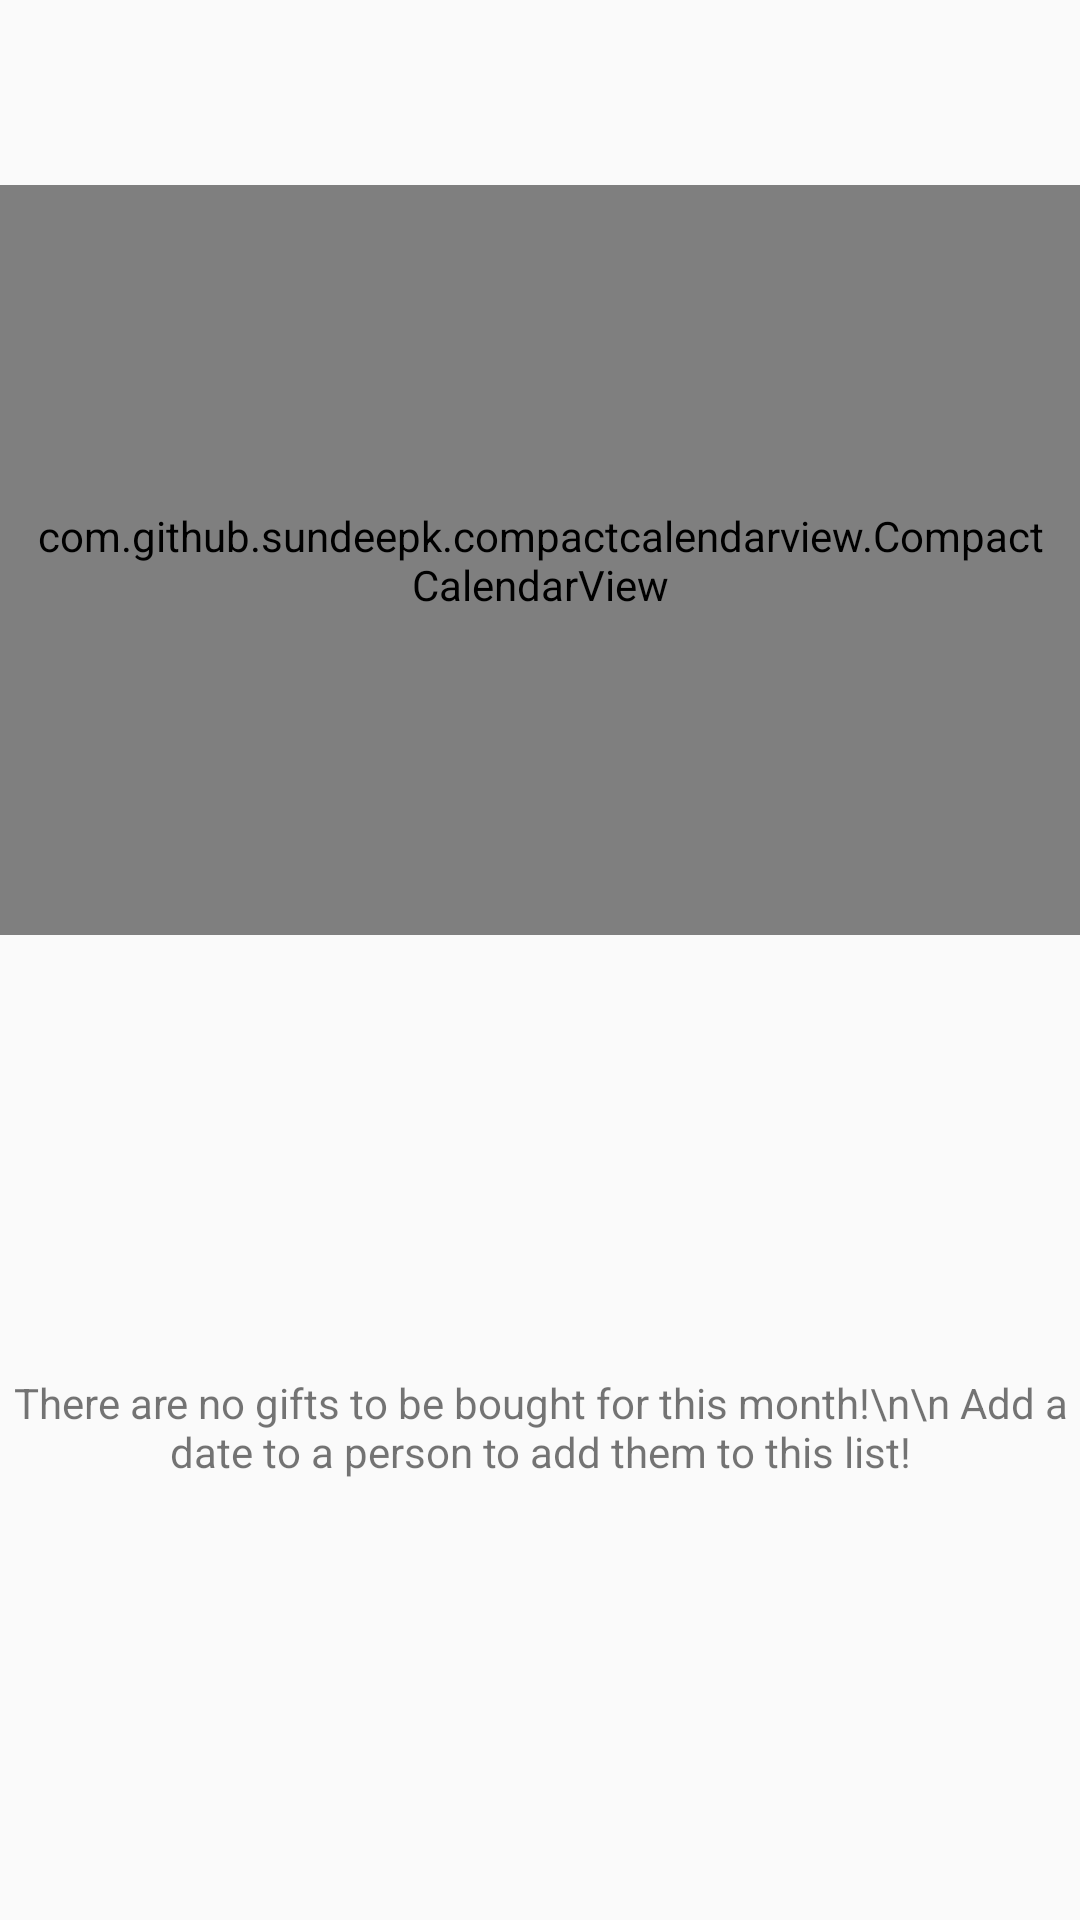

Here is an Android app screen rendered from its layout file. Give the layout XML and the strings, colors and styles it references.
<!-- AndroidManifest.xml: application theme AppTheme -->
<!-- res/layout/fragment_fragment_schedule.xml -->
<?xml version="1.0" encoding="utf-8"?>
<LinearLayout xmlns:android="http://schemas.android.com/apk/res/android"
    xmlns:tools="http://schemas.android.com/tools"
    android:layout_width="match_parent"
    android:layout_height="match_parent"
    tools:context=".Fragments.FragmentSchedule"
    android:orientation="vertical">

    <TextView
        android:id="@+id/monthYear"
        android:layout_width="wrap_content"
        android:layout_height="wrap_content"
        android:layout_gravity="center_horizontal"
        android:paddingTop="20dp"
        android:paddingBottom="20dp"
        android:textSize="16dp" />

    <com.github.sundeepk.compactcalendarview.CompactCalendarView
        xmlns:app="http://schemas.android.com/apk/res-auto"
        android:id="@+id/compactcalendar_view"
        android:layout_width="fill_parent"
        android:paddingRight="10dp"
        android:paddingLeft="10dp"
        android:layout_height="250dp"
        app:compactCalendarTargetHeight="250dp"
        app:compactCalendarTextSize="12sp"
        app:compactCalendarTextColor="#000000"
        android:background="@color/colorWhiteTransp"
        app:compactCalendarCurrentSelectedDayBackgroundColor="#669a93"
        app:compactCalendarCurrentDayBackgroundColor="#32786E"
        app:compactCalendarMultiEventIndicatorColor="#ffff00"
        />

    <RelativeLayout
        android:layout_width="match_parent"
        android:layout_height="wrap_content">

    <ListView
        android:id="@+id/calendarEventListView"
        android:layout_width="match_parent"
        android:layout_height="wrap_content"
        android:scrollbars="vertical"
        android:layout_marginBottom="120dp"></ListView>

    <TextView
        android:id="@+id/calendarList"
        android:layout_width="match_parent"
        android:layout_height="match_parent"
        android:gravity="center"
        android:text="There are no gifts to be bought for this month!\n\n Add a date to a person to add them to this list!" />

    </RelativeLayout>

</LinearLayout>
<!-- resources referenced by this layout -->
<resources>
  <color name="colorWhiteTransp">#80ffffff</color>
  <style name="AppTheme" parent="Theme.AppCompat.Light.DarkActionBar">
          
          <item name="colorPrimary">@color/colorPrimary</item>
          <item name="colorPrimaryDark">@color/colorPrimaryDark</item>
          <item name="colorAccent">@color/colorAccent</item>
      </style>
  <color name="colorPrimary">#00574B</color>
  <color name="colorPrimaryDark">#00574B</color>
  <color name="colorAccent">#4c8981</color>
</resources>
